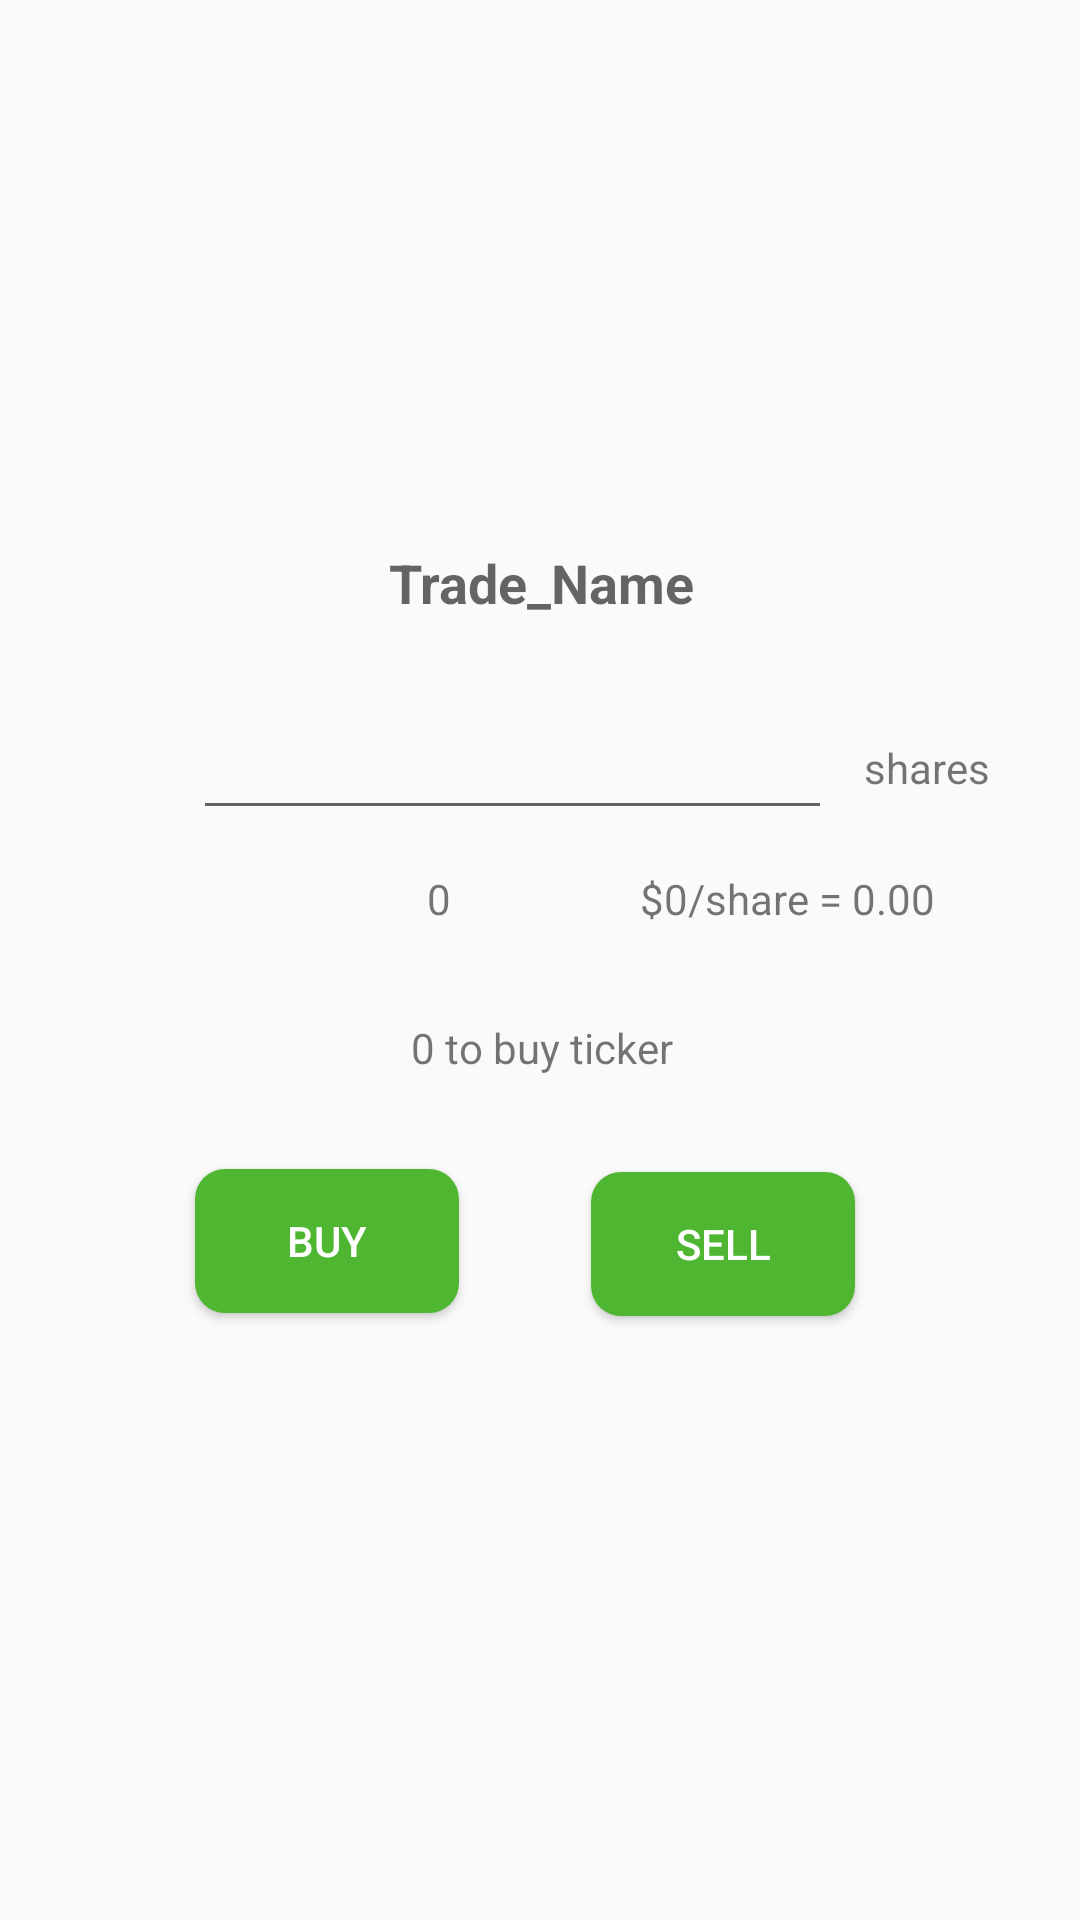

Write the Android layout XML for this screen, with the resource values it uses.
<!-- AndroidManifest.xml: application theme Theme.AppCompat.Light.NoActionBar -->
<!-- res/layout/tradedialog.xml -->
<?xml version="1.0" encoding="utf-8"?>
<androidx.constraintlayout.widget.ConstraintLayout xmlns:android="http://schemas.android.com/apk/res/android"
    xmlns:app="http://schemas.android.com/apk/res-auto"
    xmlns:tools="http://schemas.android.com/tools"
    android:layout_width="match_parent"
    android:layout_height="match_parent">

    <androidx.constraintlayout.widget.ConstraintLayout
        android:layout_width="380dp"
        android:layout_height="315dp"
        android:background="@drawable/more_round_corner"
        app:layout_constraintBottom_toBottomOf="parent"
        app:layout_constraintEnd_toEndOf="parent"
        app:layout_constraintHorizontal_bias="0.5"
        app:layout_constraintStart_toStartOf="parent"
        app:layout_constraintTop_toTopOf="parent">

        <EditText
            android:id="@+id/editTextNumber"
            android:layout_width="213dp"
            android:layout_height="44dp"
            android:ems="10"
            android:inputType="number"
            app:layout_constraintBottom_toBottomOf="parent"
            app:layout_constraintEnd_toEndOf="parent"
            app:layout_constraintHorizontal_bias="0.443"
            app:layout_constraintStart_toStartOf="parent"
            app:layout_constraintTop_toTopOf="parent"
            app:layout_constraintVertical_bias="0.258" />

        <Button
            android:id="@+id/sell_button"
            android:layout_width="wrap_content"
            android:layout_height="wrap_content"
            android:background="@drawable/ic_my_button_24"
            android:text="SELL"
            android:textColor="@color/white"
            app:layout_constraintBottom_toBottomOf="parent"
            app:layout_constraintEnd_toEndOf="parent"
            app:layout_constraintHorizontal_bias="0.708"
            app:layout_constraintStart_toStartOf="parent"
            app:layout_constraintTop_toBottomOf="@+id/tableRow"
            app:layout_constraintVertical_bias="0.321" />

        <TableRow
            android:id="@+id/realtime_buyprice"
            android:layout_width="295dp"
            android:layout_height="29dp"
            app:layout_constraintBottom_toBottomOf="parent"
            app:layout_constraintEnd_toEndOf="parent"
            app:layout_constraintHorizontal_bias="0.919"
            app:layout_constraintStart_toStartOf="parent"
            app:layout_constraintTop_toTopOf="parent"
            app:layout_constraintVertical_bias="0.445">

            <TextView
                android:id="@+id/estimate_shares"
                android:layout_width="82dp"
                android:layout_height="wrap_content"
                android:gravity="right"
                android:text="0" />

            <TextView
                android:id="@+id/estimate_price"
                android:layout_width="79dp"
                android:layout_height="wrap_content"
                android:gravity="right"
                android:text="$0" />

            <TextView
                android:id="@+id/perShare"
                android:layout_width="wrap_content"
                android:layout_height="wrap_content"
                android:text="/share = " />

            <TextView
                android:id="@+id/estimate_cost"
                android:layout_width="70dp"
                android:layout_height="wrap_content"
                android:text="0.00" />

        </TableRow>

        <Button
            android:id="@+id/buy_button"
            android:layout_width="wrap_content"
            android:layout_height="wrap_content"
            android:background="@drawable/ic_my_button_24"
            android:text="BUY"
            android:textColor="@color/white"
            app:layout_constraintBottom_toBottomOf="parent"
            app:layout_constraintEnd_toEndOf="parent"
            app:layout_constraintHorizontal_bias="0.256"
            app:layout_constraintStart_toStartOf="parent"
            app:layout_constraintTop_toBottomOf="@+id/tableRow"
            app:layout_constraintVertical_bias="0.303" />

        <TableRow
            android:id="@+id/tableRow"
            android:layout_width="183dp"
            android:layout_height="46dp"
            android:gravity="center"
            app:layout_constraintBottom_toBottomOf="parent"
            app:layout_constraintEnd_toEndOf="parent"
            app:layout_constraintHorizontal_bias="0.502"
            app:layout_constraintStart_toStartOf="parent"
            app:layout_constraintTop_toBottomOf="@+id/editTextNumber"
            app:layout_constraintVertical_bias="0.32">

            <TextView
                android:id="@+id/moneyleft"
                android:layout_width="wrap_content"
                android:layout_height="wrap_content"
                android:text="0" />

            <TextView
                android:id="@+id/toBuy"
                android:layout_width="wrap_content"
                android:layout_height="wrap_content"
                android:text=" to buy " />

            <TextView
                android:id="@+id/wanted_ticker"
                android:layout_width="wrap_content"
                android:layout_height="wrap_content"
                android:text="ticker" />
        </TableRow>

        <TextView
            android:id="@+id/shares"
            android:layout_width="wrap_content"
            android:layout_height="wrap_content"
            android:text="shares"
            app:layout_constraintBottom_toBottomOf="parent"
            app:layout_constraintEnd_toEndOf="parent"
            app:layout_constraintHorizontal_bias="0.209"
            app:layout_constraintStart_toEndOf="@+id/editTextNumber"
            app:layout_constraintTop_toTopOf="parent"
            app:layout_constraintVertical_bias="0.283" />

        <TextView
            android:id="@+id/Trade_Name"
            android:layout_width="wrap_content"
            android:layout_height="31dp"
            android:layout_marginTop="16dp"
            android:gravity="center"
            android:text="Trade_Name"
            android:textAppearance="@style/TextAppearance.AppCompat.Medium"
            android:textStyle="bold"
            app:layout_constraintEnd_toEndOf="parent"
            app:layout_constraintStart_toStartOf="parent"
            app:layout_constraintTop_toTopOf="parent" />
    </androidx.constraintlayout.widget.ConstraintLayout>

</androidx.constraintlayout.widget.ConstraintLayout>
<!-- resources referenced by this layout -->
<resources>
  <color name="white">#FFFFFFFF</color>
  <!-- drawable ic_my_button_24 (drawable) -->
  <?xml version="1.0" encoding="utf-8"?>
  <shape xmlns:android="http://schemas.android.com/apk/res/android"
      android:shape="rectangle" android:padding="10dp">
      
      <solid android:color="#4FB632"/>
      <corners android:radius="10dp"/>
  </shape>
</resources>
